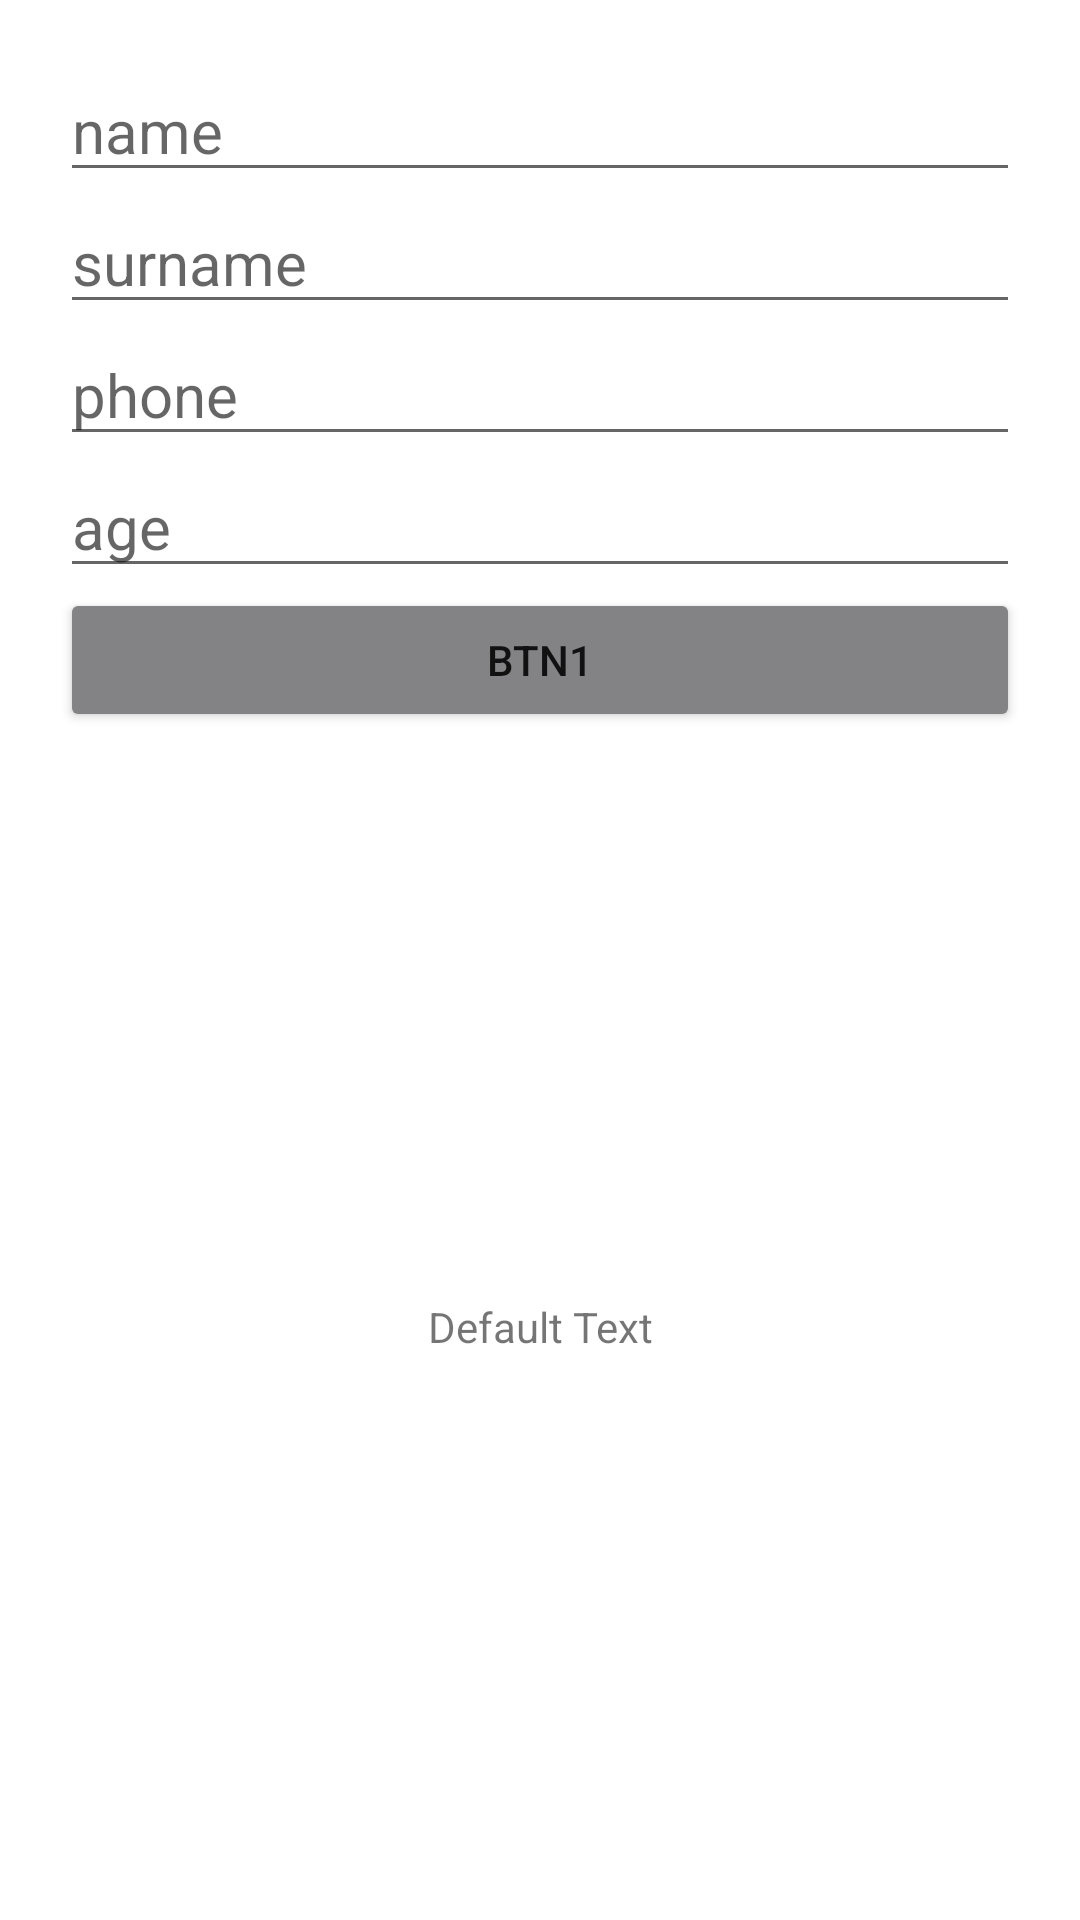

The Android layout XML behind this screen, and the referenced resources:
<!-- AndroidManifest.xml: application theme Theme.Dz2 -->
<!-- res/layout/activity_main.xml -->
<?xml version="1.0" encoding="utf-8"?>
<androidx.constraintlayout.widget.ConstraintLayout xmlns:android="http://schemas.android.com/apk/res/android"
    xmlns:app="http://schemas.android.com/apk/res-auto"
    xmlns:tools="http://schemas.android.com/tools"
    android:layout_width="match_parent"
    android:layout_height="match_parent"
    tools:context=".MainActivity">

    <TextView
        android:id="@+id/allinfo"
        android:layout_width="wrap_content"
        android:layout_height="wrap_content"
        android:text="Default Text"
        app:layout_constraintBottom_toBottomOf="parent"
        app:layout_constraintEnd_toEndOf="parent"
        app:layout_constraintStart_toStartOf="parent"
        app:layout_constraintTop_toBottomOf="@+id/btn1" />

    <EditText
        android:id="@+id/name"
        android:layout_width="match_parent"
        android:layout_height="wrap_content"
        android:layout_marginTop="20dp"
        android:layout_marginHorizontal="20dp"
        android:hint="name"
        android:inputType="textPersonName"
        android:textSize="20dp"
        app:layout_constraintEnd_toEndOf="parent"
        app:layout_constraintStart_toStartOf="parent"
        app:layout_constraintTop_toTopOf="parent" />

    <EditText
        android:id="@+id/surname"
        android:layout_width="match_parent"
        android:layout_height="wrap_content"
        android:layout_marginHorizontal="20dp"
        android:hint="surname"
        android:inputType="textPersonName"
        android:textSize="20dp"
        app:layout_constraintEnd_toEndOf="parent"
        app:layout_constraintStart_toStartOf="parent"
        app:layout_constraintTop_toBottomOf="@+id/name" />

    <EditText
        android:id="@+id/phone"
        android:layout_width="match_parent"
        android:layout_height="wrap_content"
        android:layout_marginHorizontal="20dp"
        android:hint="phone"
        android:inputType="phone"
        android:textSize="20dp"
        app:layout_constraintEnd_toEndOf="parent"
        app:layout_constraintStart_toStartOf="parent"
        app:layout_constraintTop_toBottomOf="@+id/surname" />

    <EditText
        android:id="@+id/age"
        android:layout_width="match_parent"
        android:layout_height="wrap_content"
        android:layout_marginHorizontal="20dp"
        android:hint="age"
        android:inputType="number"
        android:textSize="20dp"
        android:maxLength="2"
        app:layout_constraintTop_toBottomOf="@+id/phone" />

    <Button
        android:id="@+id/btn1"
        android:layout_width="match_parent"
        android:layout_height="wrap_content"
        android:layout_marginHorizontal="20dp"
        android:text="BTN1"
        android:backgroundTint="#838385"
        app:layout_constraintStart_toStartOf="parent"
        app:layout_constraintTop_toBottomOf="@+id/age" />

</androidx.constraintlayout.widget.ConstraintLayout>
<!-- resources referenced by this layout -->
<resources>
  <style name="Theme.Dz2" parent="Theme.MaterialComponents.DayNight.DarkActionBar">
          
          <item name="colorPrimary">@color/teal_200</item>
          <item name="colorPrimaryVariant">@color/teal_700</item>
          <item name="colorOnPrimary">@color/white</item>
          
          <item name="colorSecondary">@color/teal_200</item>
          <item name="colorSecondaryVariant">@color/teal_200</item>
          <item name="colorOnSecondary">@color/white</item>
          
          <item name="android:statusBarColor">?attr/colorPrimaryVariant</item>
          
      </style>
  <!-- not gathered from this repository: default colours our renderer supplied (Android Studio template values) -->
  <color name="teal_200">#FF03DAC5</color>
  <color name="teal_700">#FF018786</color>
  <color name="white">#FFFFFFFF</color>
</resources>
